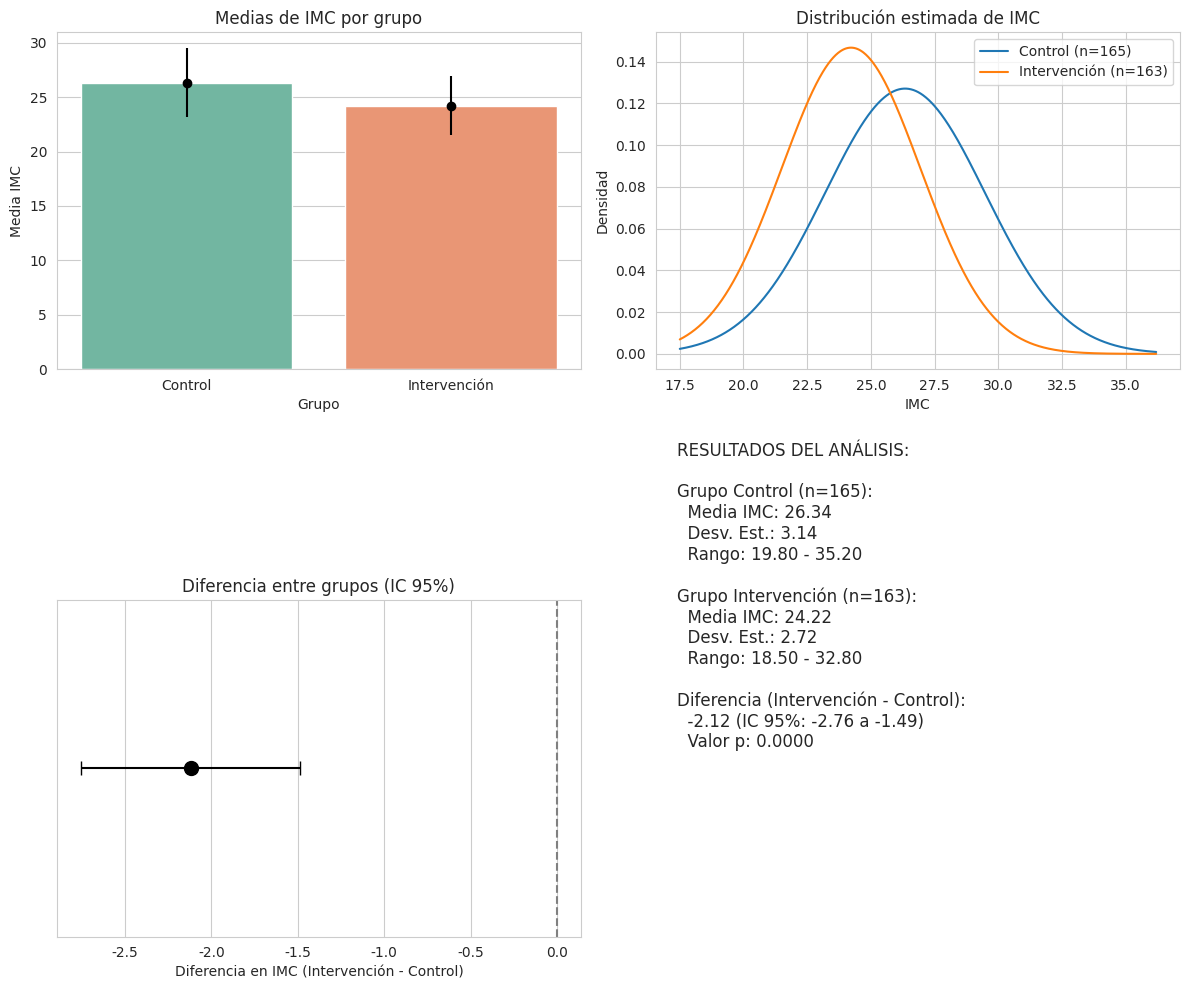

Python code for this plot:
import pandas as pd
import numpy as np
import matplotlib.pyplot as plt
import seaborn as sns
from scipy import stats

def analizar_estudios_imc(datos_estudios):
    """
    Analiza múltiples estudios de IMC con diferentes tamaños de muestra.
    
    Args:
        datos_estudios: Lista de diccionarios, donde cada diccionario contiene los datos de un estudio
                       con formato {'grupo': 'control'/'intervencion', 'n': tamaño_muestra, 
                                   'media': media_imc, 'desv_est': desviacion_estandar, 
                                   'min': valor_minimo, 'max': valor_maximo}
    
    Returns:
        Un diccionario con estadísticas combinadas para grupos control e intervención
    """
    # Separar datos por grupo
    control = [estudio for estudio in datos_estudios if estudio['grupo'] == 'control']
    intervencion = [estudio for estudio in datos_estudios if estudio['grupo'] == 'intervencion']
    
    # Calcular estadísticas combinadas para cada grupo
    resultados = {
        'control': calcular_estadisticas_combinadas(control),
        'intervencion': calcular_estadisticas_combinadas(intervencion),
        'diferencia': {}
    }
    
    # Calcular diferencia entre grupos
    resultados['diferencia']['media'] = resultados['intervencion']['media'] - resultados['control']['media']
    
    # Calcular intervalos de confianza para la diferencia
    n_control = sum(estudio['n'] for estudio in control)
    n_intervencion = sum(estudio['n'] for estudio in intervencion)
    
    # Error estándar de la diferencia
    se_diff = np.sqrt(
        (resultados['control']['desv_est']**2 / n_control) + 
        (resultados['intervencion']['desv_est']**2 / n_intervencion)
    )
    
    # Intervalo de confianza del 95%
    resultados['diferencia']['IC_95_inf'] = resultados['diferencia']['media'] - 1.96 * se_diff
    resultados['diferencia']['IC_95_sup'] = resultados['diferencia']['media'] + 1.96 * se_diff
    
    # Calcular valor p (aproximado con t-test)
    t_stat = resultados['diferencia']['media'] / se_diff
    df = n_control + n_intervencion - 2  # grados de libertad
    p_value = 2 * (1 - stats.t.cdf(abs(t_stat), df))
    resultados['diferencia']['p_valor'] = p_value
    
    return resultados

def calcular_estadisticas_combinadas(estudios):
    """
    Calcula estadísticas combinadas ponderadas por tamaño de muestra.
    """
    if not estudios:
        return None
    
    # Tamaño total de la muestra
    n_total = sum(estudio['n'] for estudio in estudios)
    
    # Media ponderada
    media_ponderada = sum(estudio['media'] * estudio['n'] for estudio in estudios) / n_total
    
    # Desviación estándar combinada (método de la varianza ponderada)
    # Primero calculamos la varianza combinada
    # Fórmula para combinar varianzas: Σ[(ni-1)*si² + ni*(mi-M)²] / (N-k)
    # donde ni = tamaño de la muestra i, si = desviación estándar de la muestra i
    # mi = media de la muestra i, M = media ponderada general, N = suma de todas las muestras, k = número de estudios
    
    sum_numerador = 0
    for estudio in estudios:
        # Contribución de la varianza interna de cada estudio
        sum_numerador += (estudio['n'] - 1) * (estudio['desv_est'] ** 2)
        # Contribución de la diferencia entre medias
        sum_numerador += estudio['n'] * ((estudio['media'] - media_ponderada) ** 2)
    
    # k es el número de estudios
    k = len(estudios)
    varianza_combinada = sum_numerador / (n_total - k)
    desv_est_combinada = np.sqrt(varianza_combinada)
    
    # Para mín y máx globales, tomamos los extremos
    min_global = min(estudio['min'] for estudio in estudios)
    max_global = max(estudio['max'] for estudio in estudios)
    
    return {
        'n': n_total,
        'media': media_ponderada,
        'desv_est': desv_est_combinada,
        'min': min_global,
        'max': max_global
    }

def visualizar_resultados(resultados):
    """
    Genera visualizaciones de los resultados del análisis.
    """
    # Crear DataFrame para facilitar la visualización
    df = pd.DataFrame({
        'Grupo': ['Control', 'Intervención'],
        'Media IMC': [resultados['control']['media'], resultados['intervencion']['media']],
        'Desv. Est.': [resultados['control']['desv_est'], resultados['intervencion']['desv_est']],
        'N': [resultados['control']['n'], resultados['intervencion']['n']]
    })
    
    # Configurar estilo de visualización
    sns.set_style("whitegrid")
    plt.figure(figsize=(12, 10))
    
    # Gráfico de barras para medias con barras de error
    plt.subplot(2, 2, 1)
    sns.barplot(x='Grupo', y='Media IMC', data=df, palette='Set2')
    plt.title('Medias de IMC por grupo')
    plt.errorbar(x=[0, 1], y=df['Media IMC'], yerr=df['Desv. Est.'], fmt='o', color='black')
    
    # Gráfico de distribución simulada
    plt.subplot(2, 2, 2)
    x = np.linspace(
        min(resultados['control']['min'], resultados['intervencion']['min']) - 1,
        max(resultados['control']['max'], resultados['intervencion']['max']) + 1, 
        1000
    )
    
    plt.plot(x, stats.norm.pdf(x, resultados['control']['media'], resultados['control']['desv_est']), 
             label=f"Control (n={resultados['control']['n']})")
    plt.plot(x, stats.norm.pdf(x, resultados['intervencion']['media'], resultados['intervencion']['desv_est']), 
             label=f"Intervención (n={resultados['intervencion']['n']})")
    plt.title('Distribución estimada de IMC')
    plt.xlabel('IMC')
    plt.ylabel('Densidad')
    plt.legend()
    
    # Gráfico de tamaño de efecto (forest plot simplificado)
    plt.subplot(2, 2, 3)
    plt.axvline(x=0, color='gray', linestyle='--')
    plt.errorbar(x=[resultados['diferencia']['media']], 
                 y=[0.5], 
                 xerr=[[resultados['diferencia']['media'] - resultados['diferencia']['IC_95_inf']], 
                        [resultados['diferencia']['IC_95_sup'] - resultados['diferencia']['media']]], 
                 fmt='o', color='black', capsize=5, markersize=10)
    plt.title('Diferencia entre grupos (IC 95%)')
    plt.xlabel('Diferencia en IMC (Intervención - Control)')
    plt.yticks([])
    
    # Tabla con resultados numéricos
    plt.subplot(2, 2, 4)
    plt.axis('off')
    tabla_texto = f"""
    RESULTADOS DEL ANÁLISIS:
    
    Grupo Control (n={resultados['control']['n']}):
      Media IMC: {resultados['control']['media']:.2f}
      Desv. Est.: {resultados['control']['desv_est']:.2f}
      Rango: {resultados['control']['min']:.2f} - {resultados['control']['max']:.2f}
    
    Grupo Intervención (n={resultados['intervencion']['n']}):
      Media IMC: {resultados['intervencion']['media']:.2f}
      Desv. Est.: {resultados['intervencion']['desv_est']:.2f}
      Rango: {resultados['intervencion']['min']:.2f} - {resultados['intervencion']['max']:.2f}
    
    Diferencia (Intervención - Control):
      {resultados['diferencia']['media']:.2f} (IC 95%: {resultados['diferencia']['IC_95_inf']:.2f} a {resultados['diferencia']['IC_95_sup']:.2f})
      Valor p: {resultados['diferencia']['p_valor']:.4f}
    """
    plt.text(0, 0.5, tabla_texto, fontsize=12)
    
    plt.tight_layout()
    plt.show()

# Ejemplo de uso con datos simulados
if __name__ == "__main__":
    # Datos de ejemplo (simulados)
    datos_ejemplo = [
        {'grupo': 'control', 'n': 50, 'media': 26.4, 'desv_est': 3.2, 'min': 20.1, 'max': 34.7},
        {'grupo': 'control', 'n': 75, 'media': 25.9, 'desv_est': 2.8, 'min': 19.8, 'max': 33.5},
        {'grupo': 'control', 'n': 40, 'media': 27.1, 'desv_est': 3.5, 'min': 21.3, 'max': 35.2},
        {'grupo': 'intervencion', 'n': 48, 'media': 24.7, 'desv_est': 3.0, 'min': 19.2, 'max': 32.8},
        {'grupo': 'intervencion', 'n': 80, 'media': 23.9, 'desv_est': 2.5, 'min': 18.5, 'max': 31.4},
        {'grupo': 'intervencion', 'n': 35, 'media': 24.3, 'desv_est': 2.7, 'min': 18.9, 'max': 30.8}
    ]
    
    # Realizar análisis
    resultados = analizar_estudios_imc(datos_ejemplo)
    
    # Imprimir resultados
    print("\nRESULTADOS DEL ANÁLISIS:")
    print("\nGrupo Control:")
    print(f"  N total: {resultados['control']['n']}")
    print(f"  Media ponderada: {resultados['control']['media']:.2f}")
    print(f"  Desviación estándar combinada: {resultados['control']['desv_est']:.2f}")
    print(f"  Mínimo global: {resultados['control']['min']:.2f}")
    print(f"  Máximo global: {resultados['control']['max']:.2f}")
    
    print("\nGrupo Intervención:")
    print(f"  N total: {resultados['intervencion']['n']}")
    print(f"  Media ponderada: {resultados['intervencion']['media']:.2f}")
    print(f"  Desviación estándar combinada: {resultados['intervencion']['desv_est']:.2f}")
    print(f"  Mínimo global: {resultados['intervencion']['min']:.2f}")
    print(f"  Máximo global: {resultados['intervencion']['max']:.2f}")
    
    print("\nDiferencia (Intervención - Control):")
    print(f"  Diferencia en medias: {resultados['diferencia']['media']:.2f}")
    print(f"  IC 95%: ({resultados['diferencia']['IC_95_inf']:.2f}, {resultados['diferencia']['IC_95_sup']:.2f})")
    print(f"  Valor p: {resultados['diferencia']['p_valor']:.4f}")
    
    # Visualizar resultados
    visualizar_resultados(resultados)
